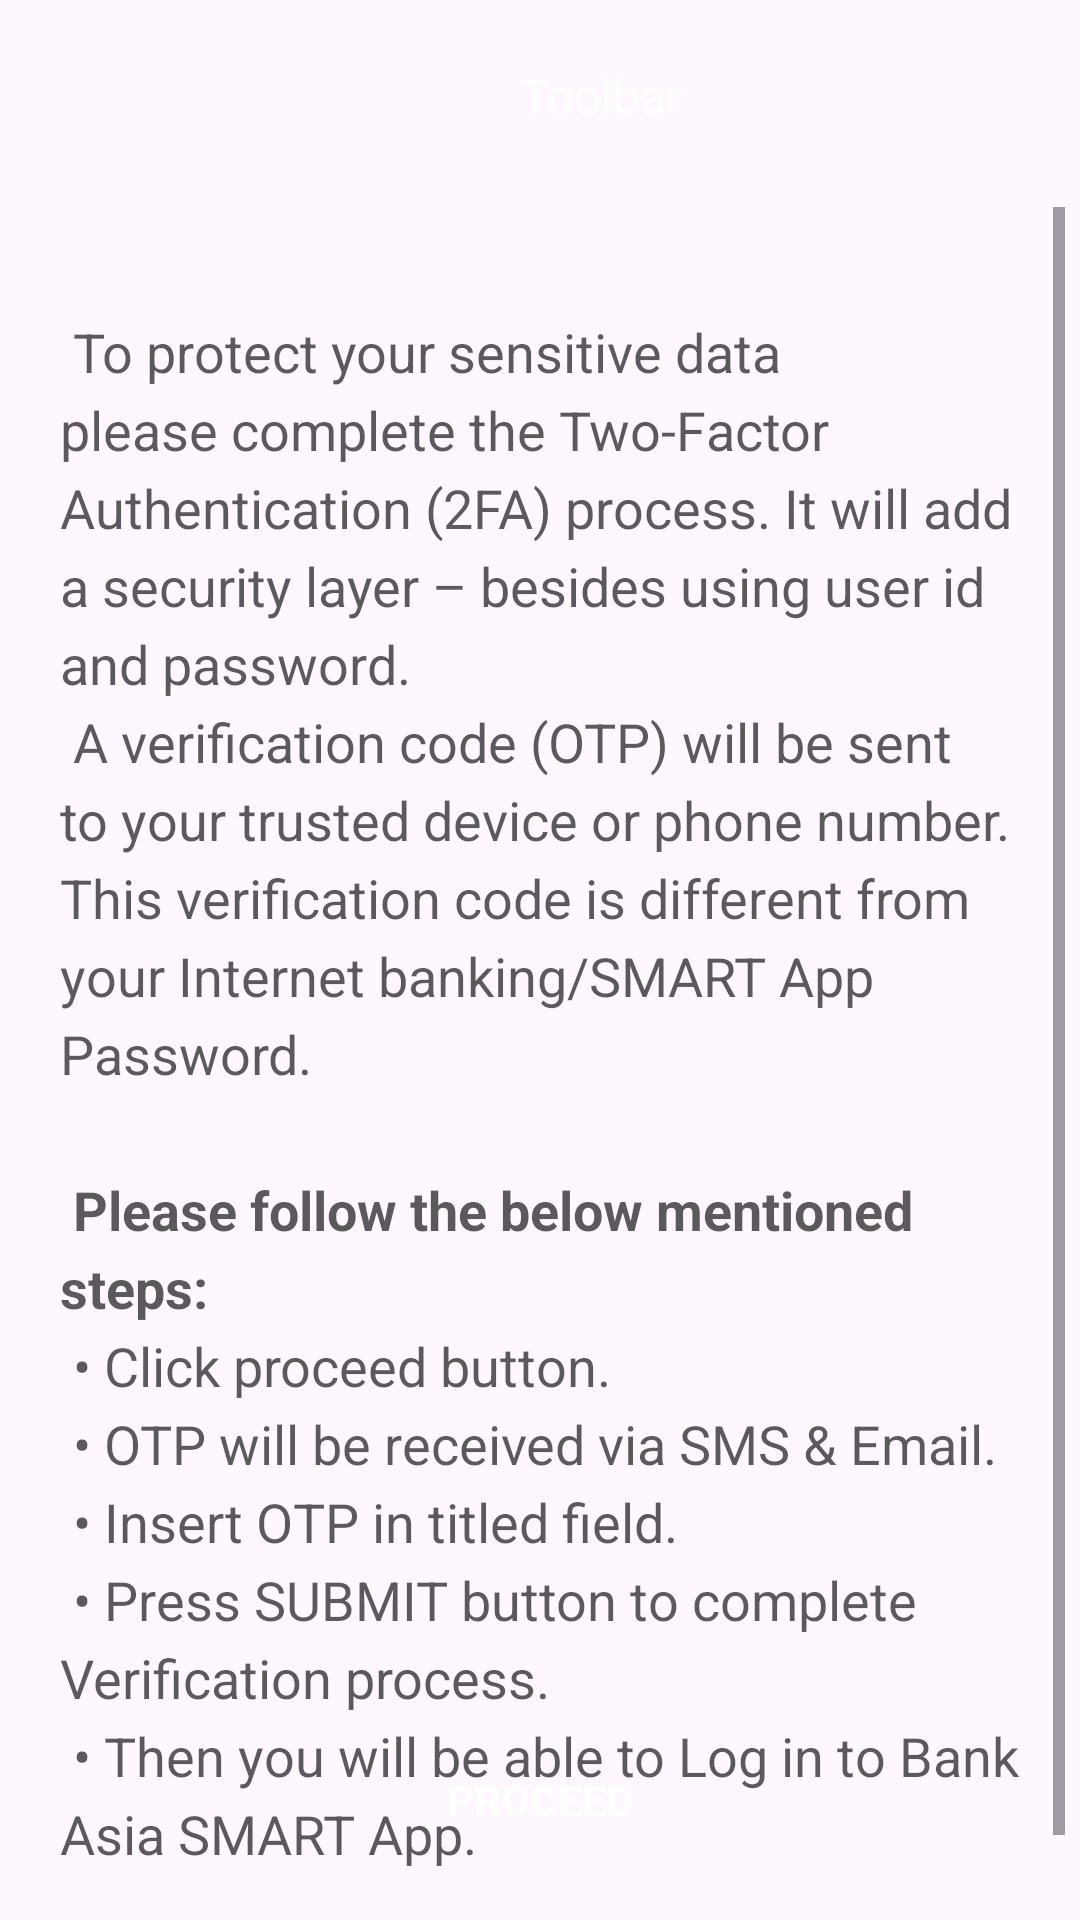

This screen was rendered from an Android layout file. Write that file and the resources it references.
<!-- AndroidManifest.xml: application theme Theme.BAACOpening -->
<!-- res/layout/activity_ac_open_rules_and_regulations.xml -->
<?xml version="1.0" encoding="utf-8"?>
<RelativeLayout xmlns:android="http://schemas.android.com/apk/res/android"
    xmlns:tools="http://schemas.android.com/tools"
    android:layout_width="match_parent"
    android:layout_height="match_parent"
    android:fillViewport="true"
    android:fitsSystemWindows="true"
    android:orientation="vertical"
    tools:context=".AcOpening.AcOpenRulesAndRegulationsActivity">

    <LinearLayout
        android:id="@+id/toolbar_layout"
        android:layout_width="match_parent"
        android:layout_height="wrap_content"
        android:orientation="vertical">

        <include layout="@layout/header_layout_toolbar" />
    </LinearLayout>

    <LinearLayout
        android:id="@+id/layout_content"
        android:layout_width="match_parent"
        android:layout_height="match_parent"
        android:layout_below="@+id/toolbar_layout"
        android:orientation="vertical">

        <ScrollView
            android:layout_width="match_parent"
            android:layout_height="match_parent"
            android:layout_margin="5dp"
            android:fillViewport="true"
            tools:ignore="ExtraText">
            tools:ignore="UselessParent">

            <LinearLayout
                android:layout_width="match_parent"
                android:layout_height="wrap_content"
                android:orientation="vertical">

                <LinearLayout
                    android:layout_width="match_parent"
                    android:layout_height="match_parent"
                    android:layout_marginLeft="@dimen/margin_5"
                    android:layout_marginRight="@dimen/margin_5"
                    android:orientation="vertical"
                    android:padding="@dimen/padding_10">

                    <TextView
                        android:id="@+id/tvTermsAndConditions"
                        android:layout_width="match_parent"
                        android:layout_height="wrap_content"
                        android:gravity="center_vertical"
                        android:lineSpacingExtra="@dimen/margin_5"
                        android:text="@string/terms_english"
                        android:textAppearance="@style/TextAppearance.AppCompat.Body1"
                        android:textColor="@color/gray"
                        android:textSize="@dimen/text_size_18" />

                </LinearLayout>



            </LinearLayout>


        </ScrollView>


    </LinearLayout>

    <LinearLayout
        android:id="@+id/btn_proceed_layout"
        android:layout_width="match_parent"
        android:layout_height="wrap_content"
        android:layout_alignParentBottom="true"
        android:orientation="vertical"
        android:visibility="visible">

        <include layout="@layout/btn_proceed_layout" />

    </LinearLayout>
</RelativeLayout>
<!-- res/layout/header_layout_toolbar.xml (included above) -->
<?xml version="1.0" encoding="utf-8"?>
<RelativeLayout xmlns:android="http://schemas.android.com/apk/res/android"
    xmlns:app="http://schemas.android.com/apk/res-auto"
    xmlns:tools="http://schemas.android.com/tools"
    android:layout_width="match_parent"
    android:layout_height="wrap_content"
    tools:viewBindingIgnore="true">

    <androidx.appcompat.widget.Toolbar
        android:id="@+id/toolbar"
        android:layout_width="match_parent"
        android:layout_height="wrap_content"
        android:layout_centerVertical="false"
        android:background="@drawable/header_background_gradiant"
        android:gravity="center"
        app:theme="@style/ToolbarColoredBackArrow"
        app:titleTextColor="@color/white">

        <LinearLayout
            android:layout_width="match_parent"
            android:layout_height="wrap_content"
            android:orientation="horizontal">

            <ImageView
                android:id="@+id/iv_header_back"
                android:layout_width="match_parent"
                android:layout_height="wrap_content"
                android:layout_gravity="start"
                android:layout_weight="8"
                android:src="@drawable/ic_arrow_back" />

            <TextView
                android:id="@+id/toolbar_title"
                android:layout_width="match_parent"
                android:layout_height="wrap_content"
                android:layout_marginEnd="@dimen/margin_end_10"
                android:layout_weight="1"
                android:gravity="center"
                android:singleLine="true"
                android:text="@string/title"
                android:textColor="@color/white"
                android:textSize="@dimen/toolbar_textsize_base" />

            <ImageView
                android:id="@+id/iv_header_logout"
                android:layout_width="match_parent"
                android:layout_height="wrap_content"
                android:layout_marginStart="-15dp"
                android:layout_weight="8"
                android:src="@drawable/icon_help"
                android:visibility="gone" />

        </LinearLayout>
    </androidx.appcompat.widget.Toolbar>

</RelativeLayout>
<!-- res/layout/btn_proceed_layout.xml (included above) -->
<?xml version="1.0" encoding="utf-8"?>
<RelativeLayout xmlns:android="http://schemas.android.com/apk/res/android"
    xmlns:app="http://schemas.android.com/apk/res-auto"
    android:layout_width="match_parent"
    android:layout_height="wrap_content">


    <androidx.appcompat.widget.AppCompatButton
        android:id="@+id/btn_proceed"
        android:layout_width="match_parent"
        android:layout_height="60dp"
        android:layout_marginStart="@dimen/margin_start_80"
        android:layout_marginTop="@dimen/margin_top_20"
        android:layout_marginEnd="@dimen/margin_end_80"
        android:layout_marginBottom="@dimen/margin_bottom_10"
        android:background="@drawable/background_app_color_rounded"
        android:padding="@dimen/padding_5"
        android:text="@string/proceed"
        android:textColor="@color/white"
        android:textStyle="bold" />


</RelativeLayout>
<!-- resources referenced by this layout -->
<resources>
  <color name="gray">#A3000000</color>
  <color name="white">#FFFFFFFF</color>
  <dimen name="margin_5">5dp</dimen>
  <dimen name="margin_bottom_10">10dp</dimen>
  <dimen name="margin_end_10">10dp</dimen>
  <dimen name="margin_end_80">80dp</dimen>
  <dimen name="margin_start_80">80dp</dimen>
  <dimen name="margin_top_20">20dp</dimen>
  <dimen name="padding_10">10dp</dimen>
  <dimen name="padding_5">5dp</dimen>
  <dimen name="text_size_18">18sp</dimen>
  <dimen name="toolbar_textsize_base">16sp</dimen>
  <string name="proceed">PROCEED</string>
  <string name="terms_english">
    \n
  To protect your sensitive data please complete the Two-Factor Authentication (2FA) process. It will add a security layer – besides using user id and password.
  \n
  
  A verification code (OTP) will be sent to your trusted device or phone number. This verification code is different from your Internet banking/SMART App Password.
  \n\n
  
  <b>Please follow the below mentioned steps:</b>\n
  •	Click proceed button.\n
  •	OTP will be received via SMS &amp; Email.\n
  •	Insert OTP in titled field.\n
  •	Press SUBMIT button to complete Verification process.\n
  •	Then you will be able to Log in to Bank Asia SMART App.\n
  
  </string>
  <string name="title">Toolbar\n</string>
  <style name="ToolbarColoredBackArrow" parent="Theme.BAACOpening">
          <item name="android:textColorSecondary">@color/white</item>
      </style>
  <style name="Theme.BAACOpening" parent="Base.Theme.BAACOpening" />
  <style name="Base.Theme.BAACOpening" parent="Theme.Material3.DayNight.NoActionBar">
          
          
      </style>
</resources>
